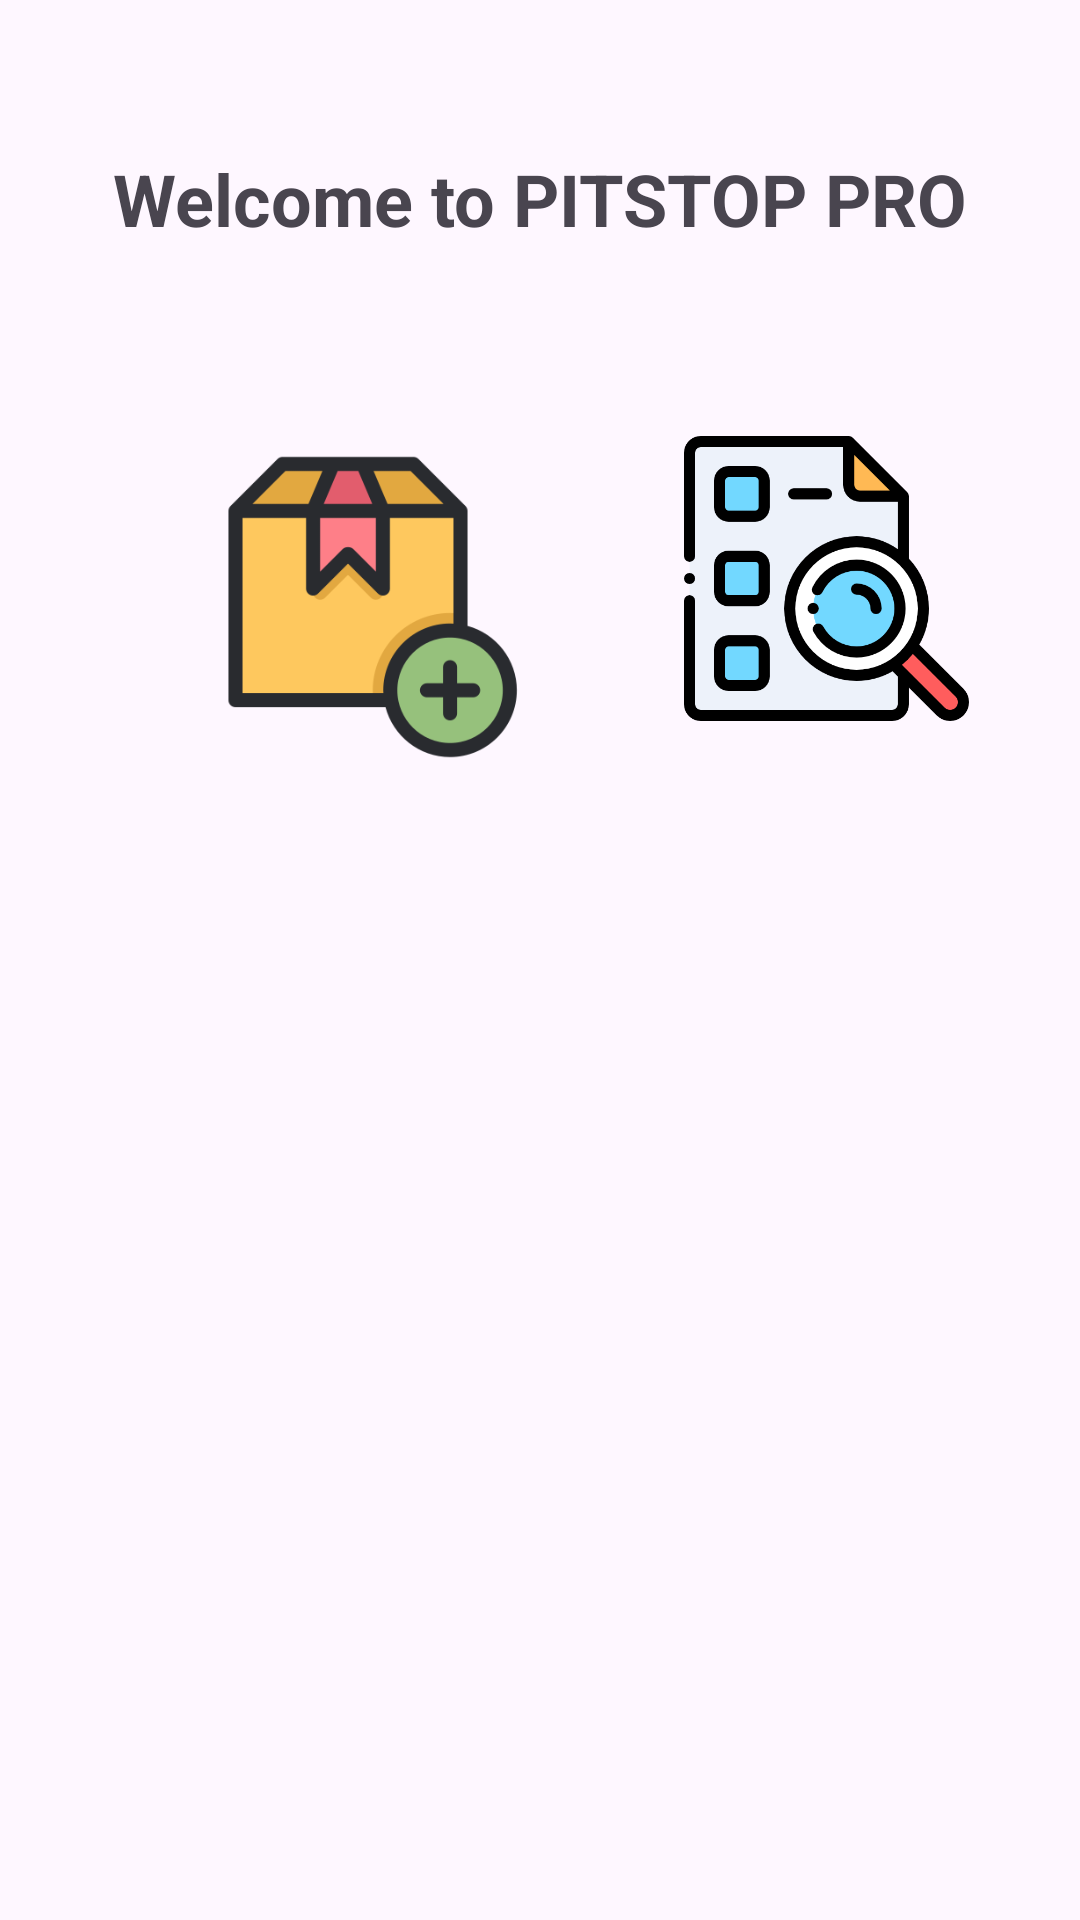

Here is an Android app screen rendered from its layout file. Give the layout XML and the strings, colors and styles it references.
<!-- AndroidManifest.xml: application theme Theme.MadProject -->
<!-- res/layout/fragment_home.xml -->
<?xml version="1.0" encoding="utf-8"?>
<androidx.constraintlayout.widget.ConstraintLayout xmlns:android="http://schemas.android.com/apk/res/android"
    xmlns:app="http://schemas.android.com/apk/res-auto"
    xmlns:tools="http://schemas.android.com/tools"
    android:layout_width="match_parent"
    android:layout_height="match_parent"
    tools:context=".HomeFragment">

    
    <TextView
        android:id="@+id/homeTitle"
        android:layout_width="wrap_content"
        android:layout_height="wrap_content"
        android:layout_marginTop="50dp"
        android:text="Welcome to PITSTOP PRO"
        android:textAlignment="center"
        android:textSize="24sp"
        android:textStyle="bold"
        app:layout_constraintEnd_toEndOf="parent"
        app:layout_constraintStart_toStartOf="parent"
        app:layout_constraintTop_toTopOf="parent" />

    <ImageButton
        android:id="@+id/addItemButton"
        android:layout_width="150dp"
        android:layout_height="150dp"
        android:background="@null"
        android:scaleType="centerCrop"
        android:src="@drawable/add_item"
        app:layout_constraintBottom_toBottomOf="parent"
        app:layout_constraintEnd_toEndOf="parent"
        app:layout_constraintHorizontal_bias="0.195"
        app:layout_constraintStart_toStartOf="parent"
        app:layout_constraintTop_toBottomOf="@id/homeTitle"
        app:layout_constraintVertical_bias="0.11" />

    <LinearLayout
        android:layout_width="match_parent"
        android:layout_height="match_parent"
        android:layout_marginStart="98dp"
        android:layout_marginTop="270dp"
        android:layout_marginEnd="250dp"
        android:layout_marginBottom="430dp"
        android:orientation="vertical"
        app:layout_constraintBottom_toBottomOf="parent"
        app:layout_constraintEnd_toEndOf="parent"
        app:layout_constraintStart_toStartOf="parent"
        app:layout_constraintTop_toTopOf="parent">

        <TextView
            android:id="@+id/tv2"
            android:layout_width="wrap_content"
            android:layout_height="wrap_content"
            android:text="Add Item" />
    </LinearLayout>

    <ImageButton
        android:id="@+id/itemListButton"
        android:layout_width="95dp"
        android:layout_height="95dp"
        android:background="@null"
        android:scaleType="centerCrop"
        android:src="@drawable/item_list"
        app:layout_constraintBottom_toBottomOf="parent"
        app:layout_constraintEnd_toEndOf="parent"
        app:layout_constraintHorizontal_bias="0.861"
        app:layout_constraintStart_toStartOf="parent"
        app:layout_constraintTop_toBottomOf="@id/homeTitle"
        app:layout_constraintVertical_bias="0.136" />

    <LinearLayout
        android:layout_width="match_parent"
        android:layout_height="match_parent"
        android:layout_marginStart="291dp"
        android:layout_marginTop="274dp"
        android:layout_marginEnd="65dp"
        android:layout_marginBottom="440dp"
        android:orientation="vertical"
        app:layout_constraintBottom_toBottomOf="parent"
        app:layout_constraintEnd_toEndOf="parent"
        app:layout_constraintStart_toStartOf="parent"
        app:layout_constraintTop_toTopOf="parent">

        <TextView
            android:id="@+id/tv3"
            android:layout_width="match_parent"
            android:layout_height="wrap_content"
            android:gravity="center"
            android:text="Item List" />
    </LinearLayout>

    <ImageButton
        android:id="@+id/modifyItemButton"
        android:layout_width="100dp"
        android:layout_height="100dp"
        android:background="@null"
        android:scaleType="centerCrop"
        android:src="@drawable/modify_item"
        app:layout_constraintBottom_toBottomOf="parent"
        app:layout_constraintEnd_toEndOf="parent"
        app:layout_constraintHorizontal_bias="0.26"
        app:layout_constraintStart_toStartOf="parent"
        app:layout_constraintTop_toBottomOf="@id/homeTitle"
        app:layout_constraintVertical_bias="0.515" />

    <LinearLayout
        android:layout_width="match_parent"
        android:layout_height="match_parent"
        android:layout_marginStart="54dp"
        android:layout_marginTop="530dp"
        android:layout_marginEnd="230dp"
        android:layout_marginBottom="170dp"
        android:orientation="vertical"
        app:layout_constraintBottom_toBottomOf="parent"
        app:layout_constraintEnd_toEndOf="parent"
        app:layout_constraintStart_toStartOf="parent"
        app:layout_constraintTop_toTopOf="parent">

        <TextView
            android:id="@+id/tv4"
            android:layout_width="match_parent"
            android:layout_height="wrap_content"
            android:gravity="center"
            android:text="Modify Item" />
    </LinearLayout>

    <ImageButton
        android:id="@+id/reportButton"
        android:layout_width="100dp"
        android:layout_height="100dp"
        android:background="@null"
        android:scaleType="centerCrop"
        android:src="@drawable/report"
        app:layout_constraintBottom_toBottomOf="parent"
        app:layout_constraintEnd_toEndOf="parent"
        app:layout_constraintHorizontal_bias="0.858"
        app:layout_constraintStart_toStartOf="parent"
        app:layout_constraintTop_toBottomOf="@id/homeTitle"
        app:layout_constraintVertical_bias="0.515" />

    <LinearLayout
        android:layout_width="match_parent"
        android:layout_height="match_parent"
        android:layout_marginStart="260dp"
        android:layout_marginTop="530dp"
        android:layout_marginEnd="20dp"
        android:layout_marginBottom="170dp"
        android:orientation="vertical"
        app:layout_constraintBottom_toBottomOf="parent"
        app:layout_constraintEnd_toEndOf="parent"
        app:layout_constraintHorizontal_bias="0.0"
        app:layout_constraintStart_toStartOf="parent"
        app:layout_constraintTop_toTopOf="parent"
        app:layout_constraintVertical_bias="0.0">

        <TextView
            android:id="@+id/tv5"
            android:layout_width="match_parent"
            android:layout_height="wrap_content"
            android:text="Inventory Report" />
    </LinearLayout>

</androidx.constraintlayout.widget.ConstraintLayout>
<!-- resources referenced by this layout -->
<resources>
  <!-- drawable add_item: png bitmap (drawable, 13381 bytes) -->
  <!-- drawable item_list: png bitmap (drawable, 30185 bytes) -->
  <style name="Theme.MadProject" parent="Base.Theme.MadProject" />
  <style name="Base.Theme.MadProject" parent="Theme.Material3.Light.NoActionBar">
          
      </style>
</resources>
